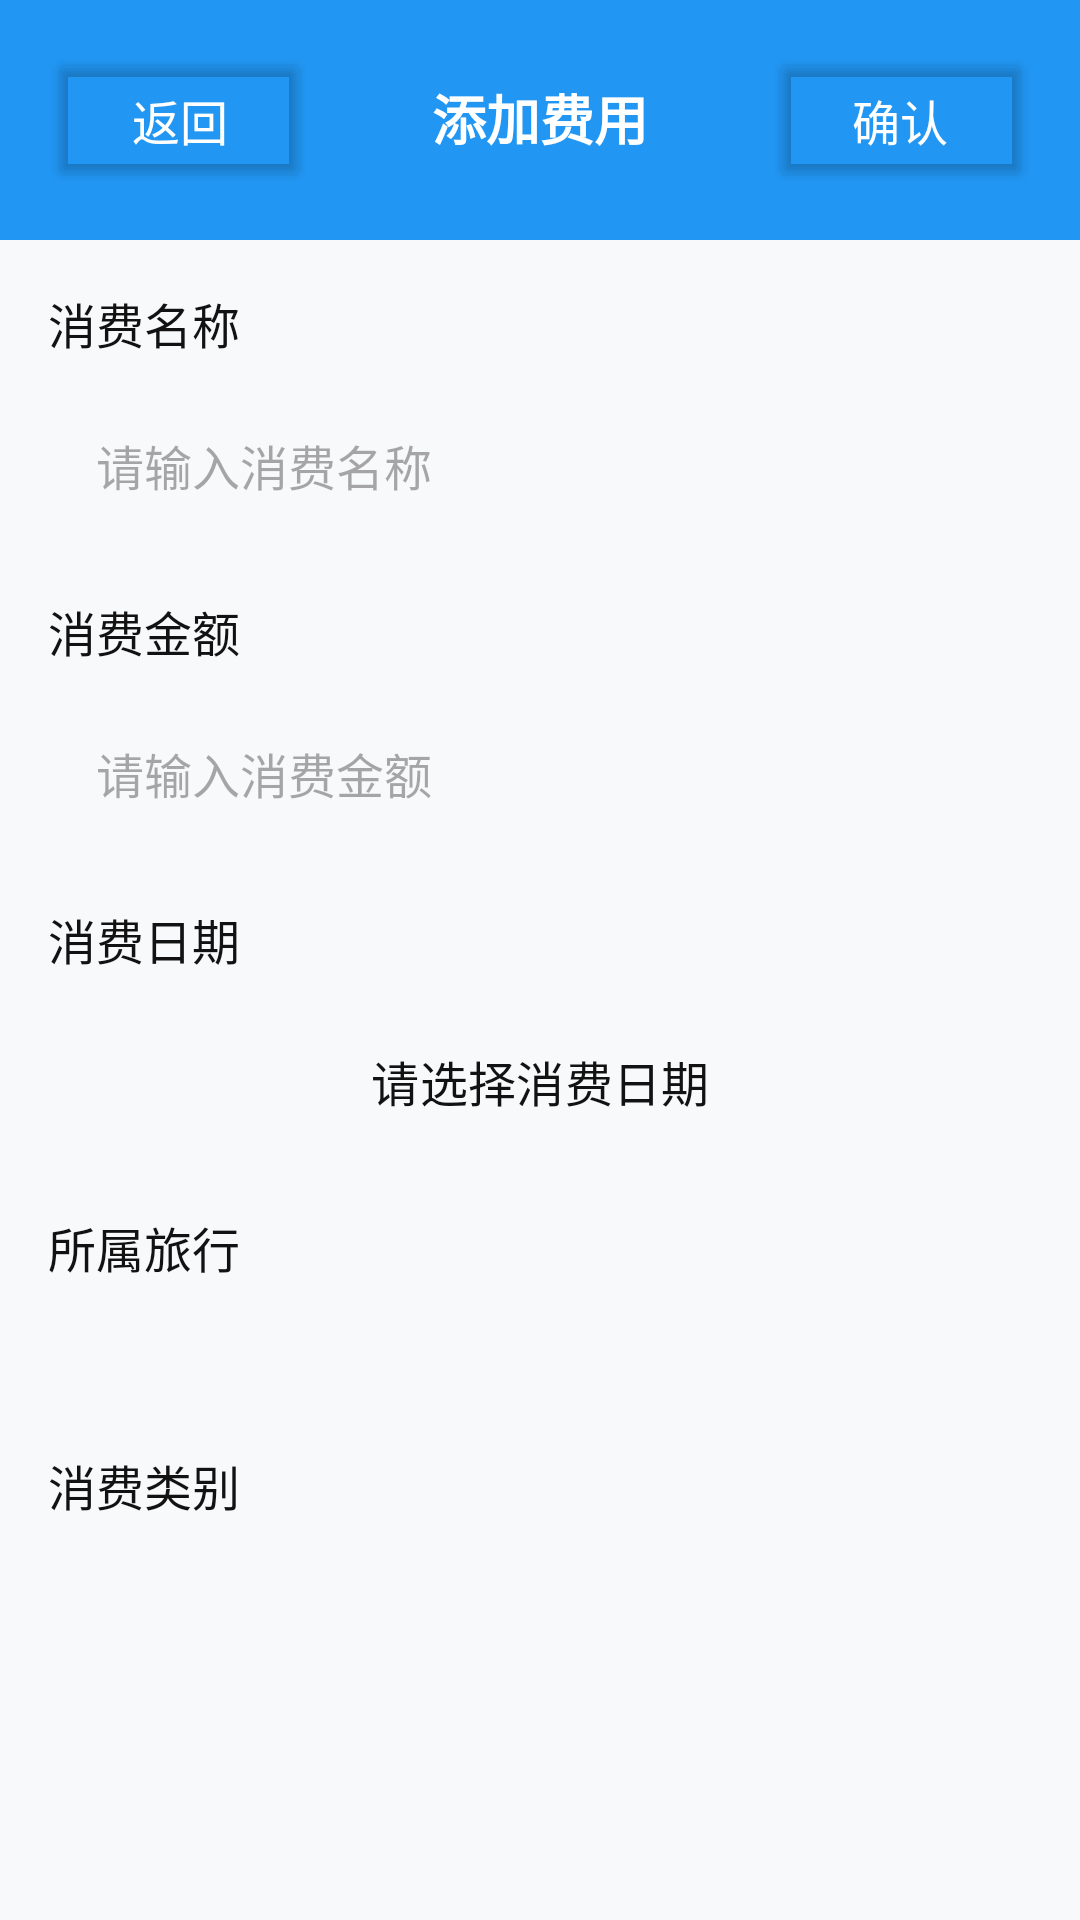

Write the Android layout XML for this screen, with the resource values it uses.
<!-- AndroidManifest.xml: application theme Theme.WonderLog -->
<!-- res/layout/activity_new_expense.xml -->
<?xml version="1.0" encoding="utf-8"?>
<LinearLayout xmlns:android="http://schemas.android.com/apk/res/android"
    xmlns:app="http://schemas.android.com/apk/res-auto"
    android:layout_width="match_parent"
    android:layout_height="match_parent"
    android:background="#F8F9FA"
    android:orientation="vertical">

    
    <LinearLayout
        android:layout_width="match_parent"
        android:layout_height="wrap_content"
        android:background="@color/primary"
        android:orientation="horizontal"
        android:padding="16dp">

        <Button
            android:id="@+id/btn_back"
            android:layout_width="wrap_content"
            android:layout_height="wrap_content"
            android:backgroundTint="@android:color/transparent"
            android:text="返回"
            android:textColor="@android:color/white"
            android:textSize="16sp" />

        <TextView
            android:layout_width="0dp"
            android:layout_height="wrap_content"
            android:layout_weight="1"
            android:gravity="center"
            android:text="添加费用"
            android:textColor="@android:color/white"
            android:textSize="18sp"
            android:textStyle="bold" />

        <Button
            android:id="@+id/btn_save"
            android:layout_width="wrap_content"
            android:layout_height="wrap_content"
            android:backgroundTint="@android:color/transparent"
            android:text="确认"
            android:textColor="@android:color/white"
            android:textSize="16sp" />
    </LinearLayout>

    
    <ScrollView
        android:layout_width="match_parent"
        android:layout_height="0dp"
        android:layout_weight="1">

        <LinearLayout
            android:layout_width="match_parent"
            android:layout_height="wrap_content"
            android:orientation="vertical"
            android:padding="16dp">

            
            <LinearLayout
                android:layout_width="match_parent"
                android:layout_height="wrap_content"
                android:orientation="vertical"
                android:layout_marginBottom="16dp">

                <TextView
                    android:layout_width="wrap_content"
                    android:layout_height="wrap_content"
                    android:text="消费名称"
                    android:textColor="@color/on_surface"
                    android:textSize="16sp"
                    android:layout_marginBottom="8dp" />

                <EditText
                    android:id="@+id/et_expense_title"
                    android:layout_width="match_parent"
                    android:layout_height="wrap_content"
                    android:background="@drawable/rounded_background"
                    android:hint="请输入消费名称"
                    android:padding="16dp"
                    android:textColor="@color/on_surface"
                    android:textSize="16sp" />
            </LinearLayout>

            
            <LinearLayout
                android:layout_width="match_parent"
                android:layout_height="wrap_content"
                android:orientation="vertical"
                android:layout_marginBottom="16dp">

                <TextView
                    android:layout_width="wrap_content"
                    android:layout_height="wrap_content"
                    android:text="消费金额"
                    android:textColor="@color/on_surface"
                    android:textSize="16sp"
                    android:layout_marginBottom="8dp" />

                <EditText
                    android:id="@+id/et_expense_amount"
                    android:layout_width="match_parent"
                    android:layout_height="wrap_content"
                    android:background="@drawable/rounded_background"
                    android:hint="请输入消费金额"
                    android:padding="16dp"
                    android:textColor="@color/on_surface"
                    android:textSize="16sp"
                    android:inputType="numberDecimal" />
            </LinearLayout>

            
            <LinearLayout
                android:layout_width="match_parent"
                android:layout_height="wrap_content"
                android:orientation="vertical"
                android:layout_marginBottom="16dp">

                <TextView
                    android:layout_width="wrap_content"
                    android:layout_height="wrap_content"
                    android:text="消费日期"
                    android:textColor="@color/on_surface"
                    android:textSize="16sp"
                    android:layout_marginBottom="8dp" />

                <Button
                    android:id="@+id/btn_select_date"
                    android:layout_width="match_parent"
                    android:layout_height="wrap_content"
                    style="@style/Widget.Material3.Button"
                    android:background="@null"
                    app:backgroundTint="#b3d1fc"
                    app:cornerRadius="24dp"
                    android:padding="16dp"
                    android:text="请选择消费日期"
                    android:textColor="@color/on_surface"
                    android:textSize="16sp" />
            </LinearLayout>

            
            <LinearLayout
                android:layout_width="match_parent"
                android:layout_height="wrap_content"
                android:orientation="vertical"
                android:layout_marginBottom="16dp">

                <TextView
                    android:layout_width="wrap_content"
                    android:layout_height="wrap_content"
                    android:text="所属旅行"
                    android:textColor="@color/on_surface"
                    android:textSize="16sp"
                    android:layout_marginBottom="8dp" />

                <Spinner
                    android:id="@+id/spinner_travel"
                    android:layout_width="match_parent"
                    android:layout_height="wrap_content"
                    android:background="@drawable/rounded_background"
                    android:padding="16dp"
                    android:elevation="4dp"
                    android:popupBackground="@android:color/white" />
            </LinearLayout>

            
            <LinearLayout
                android:layout_width="match_parent"
                android:layout_height="wrap_content"
                android:orientation="vertical"
                android:layout_marginBottom="16dp">

                <TextView
                    android:layout_width="wrap_content"
                    android:layout_height="wrap_content"
                    android:text="消费类别"
                    android:textColor="@color/on_surface"
                    android:textSize="16sp"
                    android:layout_marginBottom="8dp" />

                <Spinner
                    android:id="@+id/spinner_category"
                    android:layout_width="match_parent"
                    android:layout_height="wrap_content"
                    android:background="@drawable/rounded_background"
                    android:padding="16dp"
                    android:elevation="4dp"
                    android:popupBackground="@android:color/white" />
            </LinearLayout>
        </LinearLayout>
    </ScrollView>
</LinearLayout>
<!-- resources referenced by this layout -->
<resources>
  <color name="on_surface">#FF121212</color>
  <color name="primary">#FF2196F3</color>
  <style name="Theme.WonderLog" parent="Base.Theme.WonderLog" />
  <style name="Base.Theme.WonderLog" parent="Theme.Material3.DayNight.NoActionBar">
          
          <item name="colorPrimary">@color/primary</item>
      </style>
</resources>
